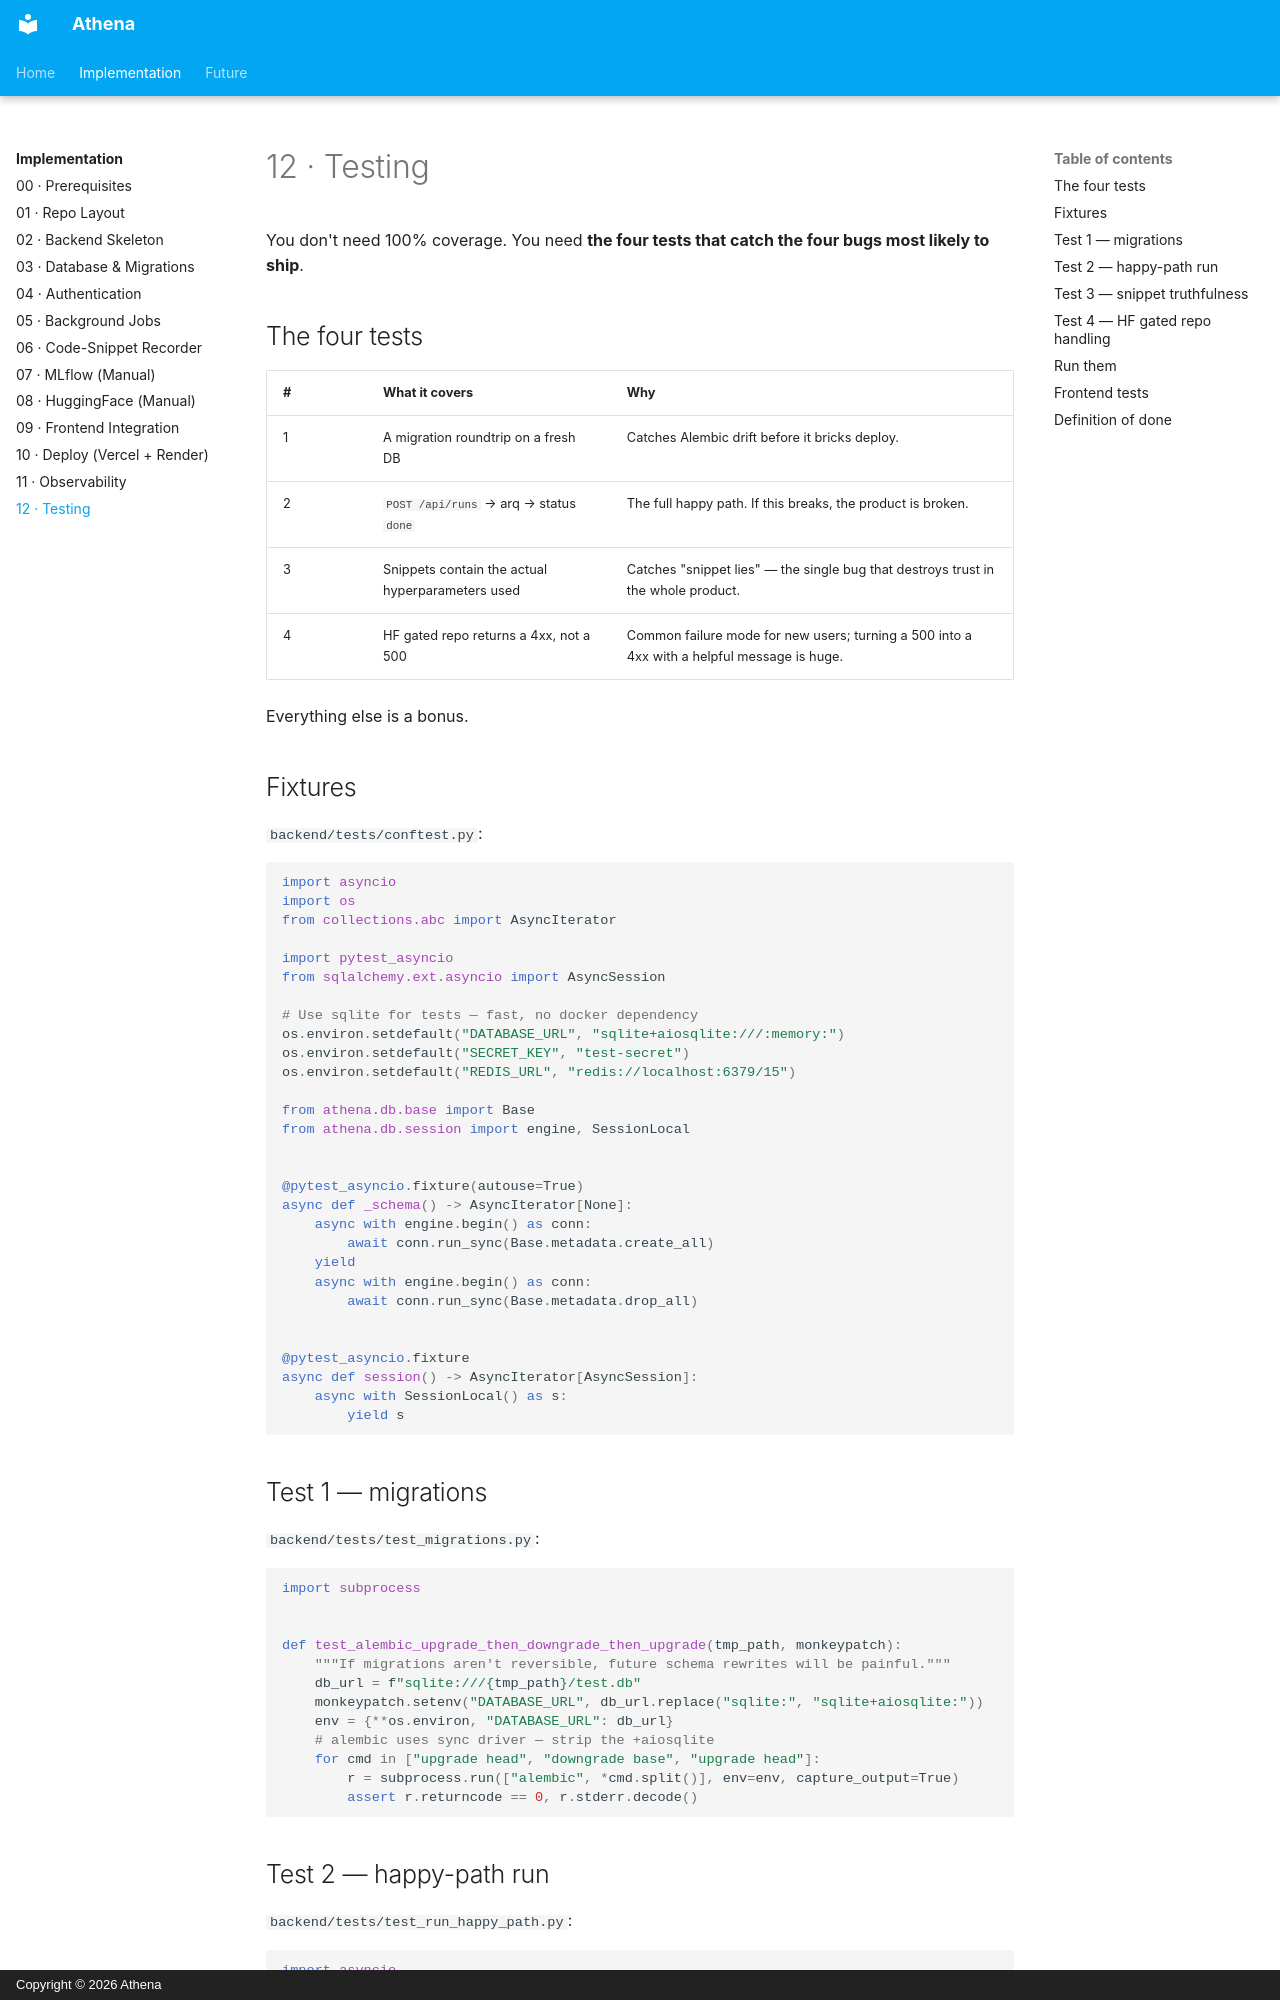

repository: fiifidawson/athena · page: implementation/12-testing/index.html · generator: mkdocs · copyright: Copyright © 2026 Athena

# 12 · Testing

You don't need 100% coverage. You need **the four tests that catch the four bugs most likely to ship**.

## The four tests

| # | What it covers | Why |
|---|---|---|
| 1 | A migration roundtrip on a fresh DB | Catches Alembic drift before it bricks deploy. |
| 2 | `POST /api/runs` → arq → status `done` | The full happy path. If this breaks, the product is broken. |
| 3 | Snippets contain the actual hyperparameters used | Catches "snippet lies" — the single bug that destroys trust in the whole product. |
| 4 | HF gated repo returns a 4xx, not a 500 | Common failure mode for new users; turning a 500 into a 4xx with a helpful message is huge. |

Everything else is a bonus.

## Fixtures

`backend/tests/conftest.py`:

```python
import asyncio
import os
from collections.abc import AsyncIterator

import pytest_asyncio
from sqlalchemy.ext.asyncio import AsyncSession

# Use sqlite for tests — fast, no docker dependency
os.environ.setdefault("DATABASE_URL", "sqlite+aiosqlite:///:memory:")
os.environ.setdefault("SECRET_KEY", "test-secret")
os.environ.setdefault("REDIS_URL", "redis://localhost:6379/15")

from athena.db.base import Base
from athena.db.session import engine, SessionLocal


@pytest_asyncio.fixture(autouse=True)
async def _schema() -> AsyncIterator[None]:
    async with engine.begin() as conn:
        await conn.run_sync(Base.metadata.create_all)
    yield
    async with engine.begin() as conn:
        await conn.run_sync(Base.metadata.drop_all)


@pytest_asyncio.fixture
async def session() -> AsyncIterator[AsyncSession]:
    async with SessionLocal() as s:
        yield s
```

## Test 1 — migrations

`backend/tests/test_migrations.py`:

```python
import subprocess


def test_alembic_upgrade_then_downgrade_then_upgrade(tmp_path, monkeypatch):
    """If migrations aren't reversible, future schema rewrites will be painful."""
    db_url = f"sqlite:///{tmp_path}/test.db"
    monkeypatch.setenv("DATABASE_URL", db_url.replace("sqlite:", "sqlite+aiosqlite:"))
    env = {**os.environ, "DATABASE_URL": db_url}
    # alembic uses sync driver — strip the +aiosqlite
    for cmd in ["upgrade head", "downgrade base", "upgrade head"]:
        r = subprocess.run(["alembic", *cmd.split()], env=env, capture_output=True)
        assert r.returncode == 0, r.stderr.decode()
```
